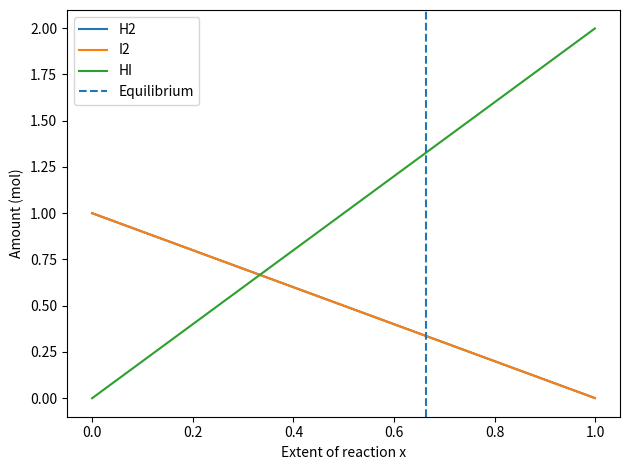

Write the Python code that produced this figure.
"""
PW2 Lab B Part 4 -- chemical equilibrium via the equilibrium constant K.

Reaction  H2 + I2 <=> 2 HI, starting from 1 mol H2 and 1 mol I2.
As the reaction proceeds by an extent x:  H2 = 1-x,  I2 = 1-x,  HI = 2x.
At equilibrium the composition satisfies the equilibrium constant
        K = [HI]^2 / ([H2][I2]) = (2x)^2 / ((1-x)(1-x)).
Given K, find the extent x. Solve it TWO ways and compare.
Run:  python equilibrium.py
"""
import numpy as np
import matplotlib.pyplot as plt
from scipy.optimize import newton, minimize

K = 15.6
a = b = 1.0

# TODO 1: write k_imbalance(x) = (2x)^2/((a-x)(b-x)) - K.
#         It equals zero exactly at equilibrium.
def k_imbalance(x):
    return (2*x)**2 / ((a-x)*(b-x)) - K

# TODO 2 (method 1): use scipy.optimize.newton to find the root of k_imbalance
#         (start x0=0.5). This is root-finding.
newton_result=newton (k_imbalance,0.5)
print("newton:",newton_result)

# TODO 3 (method 2): use scipy.optimize.minimize to minimise k_imbalance(x)**2
#         (method "SLSQP", bounds [(0, 0.999)], x0=[0.5]). Print both answers
#         and confirm they agree.
result=minimize(lambda x:k_imbalance(x[0])**2,x0=[0.5],method="SLSQP",bounds=[(0.0,0.999)])
print("minimize:",result.x[0])

# TODO 4: report the equilibrium amounts (H2, I2, HI), and plot how the three
#         amounts change with the extent x, marking the equilibrium. Save
#         equilibrium.png.
print("Equilibrium amounts:")
print("H2:", 1 - newton_result)
print("I2:", 1 - newton_result)
print("HI:", 2 * newton_result)

x_values=np.linspace(0,0.999,200)
H2=1-x_values
I2=1-x_values
HI=2*x_values

plt.plot(x_values,H2,label="H2")
plt.plot(x_values,I2,label="I2")
plt.plot(x_values,HI,label="HI")
plt.axvline(newton_result,linestyle="--",label="Equilibrium")
plt.xlabel("Extent of reaction x")
plt.ylabel("Amount (mol)")
plt.legend()
plt.tight_layout()
plt.savefig("equilibrium.png")
